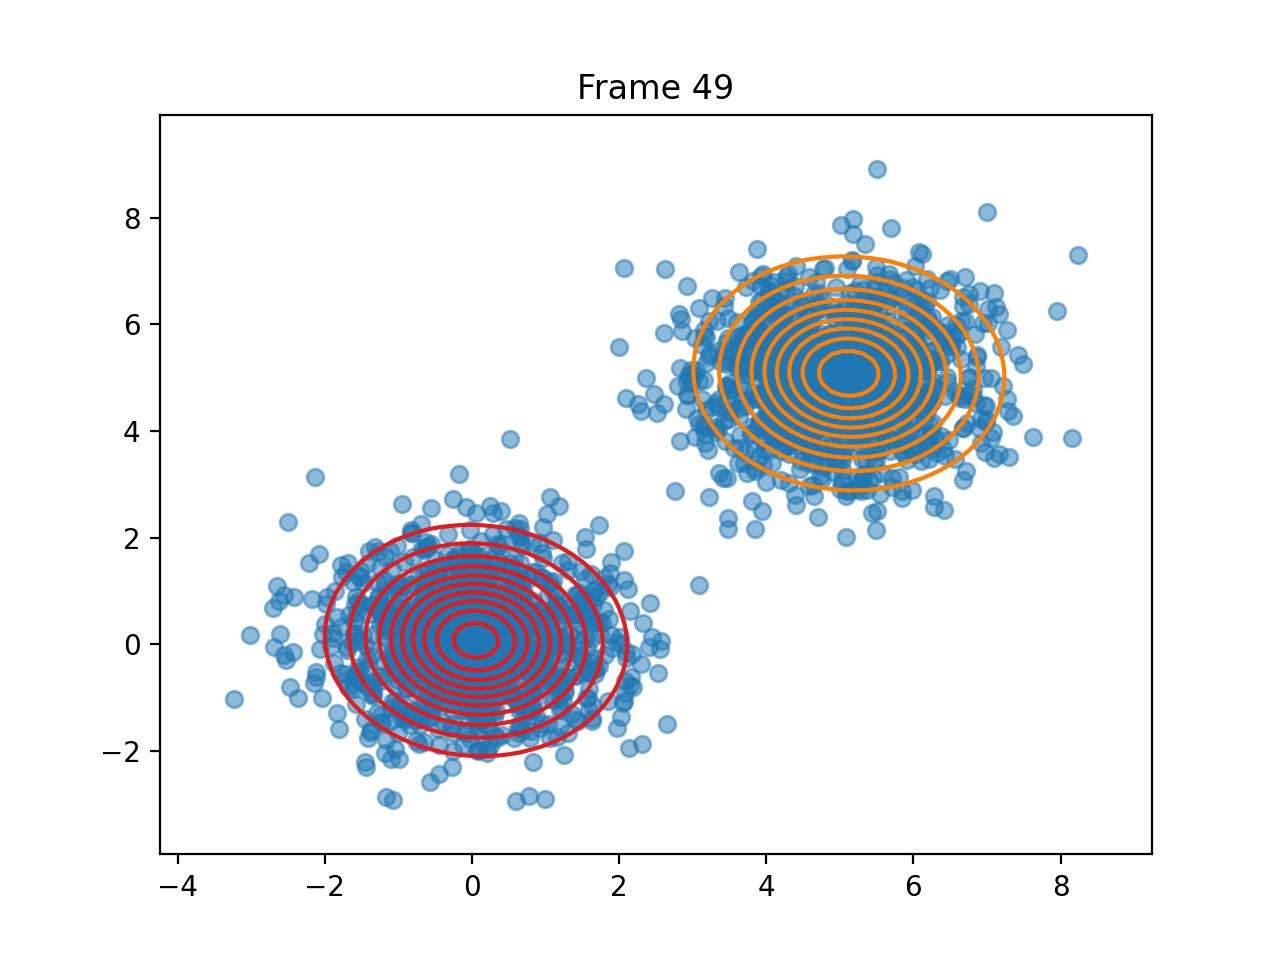

Source data for this figure (header and first rows):
pi, 0.5000295743349608, 0.4999704256650392
means, [0.05310993948347409, 0.0731249277061458…, [5.122233612212795, 5.083213965512145]
covariances, [[0.8911341832677305, -0.037597049819041…, [[0.9760229703937098, -0.031663692521635…
log_likelihoods, -9473, -9475, -9475, -9475, -9475, -9475, -9475, -9475, -9475, -9475, -9475, -9476, -9476, -9476, -9476, -9476, -9476, -9476, -9476, -9476, -9476, -9476, -9476
n_input, [1.884586305934609, 1.543243528272189], [3.6283263027695343, 4.290558997572454], [4.952629297455564, 3.4178232366538728], [6.173442276632445, 4.727455278638191], [4.870482753136559, 5.579857285295132], [2.060747924881987, 1.7553408424432044], [4.2162343344136035, 4.309458947683741], [0.29307247329868125, -0.714351418026367…, [5.083826627929361, 6.410459145203504], [0.37114587337130883, -0.603985186715820…, [5.895355430762599, 4.368422270834668], [7.124771403016961, 6.331339061988404], [4.567226116411612, 5.793818467143816], [0.41293145427562433, -0.563724552803974…, [-0.6540756831274238, -1.830632896856457…, [0.924027019206901, -0.18490213644298903…, [0.6728612359668199, 0.591814133741378], [2.070551309997732, 7.052972024501663], [3.6316849611671893, 6.987275999230808], [5.3216785413765, 5.16805980596682], [-0.04692057887918407, 0.477040827223121…, [6.246891715534719, 4.9379959906339685], [-0.24032539815813503, -0.37482080754959…
ticks, 0.04588, 0.09079, 0.1356, 0.1806, 0.2264, 0.2713, 0.3162, 0.368, 0.4189, 0.4708, 0.5157, 0.5795, 0.6304, 0.6792, 0.733, 0.7969, 0.8577, 0.9205, 0.9834, 1.047, 1.105, 1.151, 1.2
time_line, 0.04603, 0.09094, 0.1358, 0.1806, 0.2267, 0.2717, 0.3163, 0.3681, 0.4192, 0.4705, 0.5159, 0.5797, 0.6309, 0.6789, 0.7334, 0.7965, 0.8579, 0.9208, 0.9835, 1.048, 1.105, 1.151, 1.2
